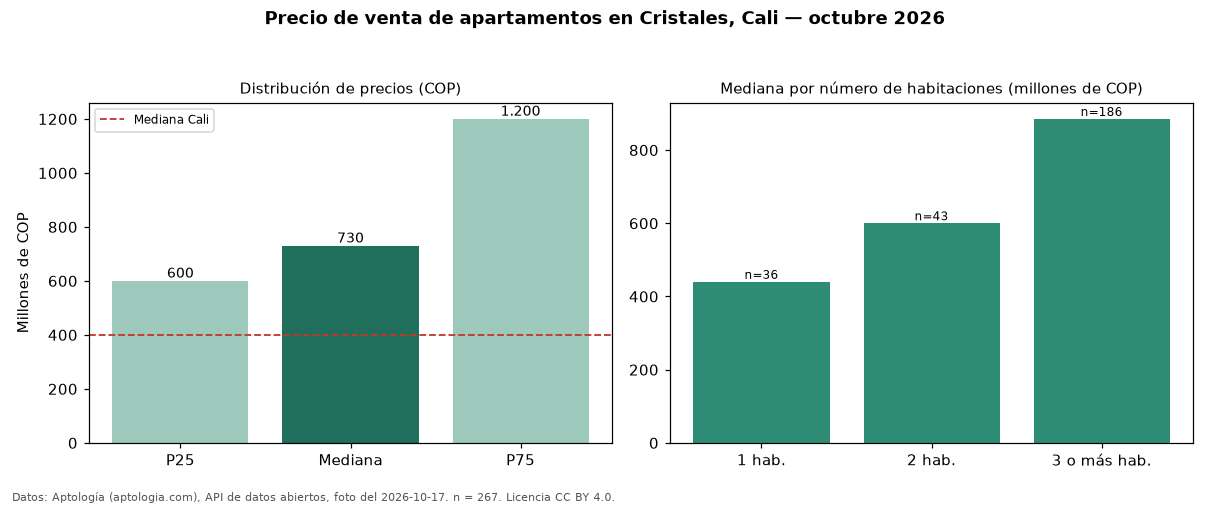

Source data for this figure (header and first rows):
seccion, metrica, valor_cop, n
precio, p25, 600000000, 267
precio, mediana, 730000000, 267
precio, p75, 1200000000, 267
precio, minimo, 155000000, 267
precio, maximo, 3490000000, 267
parqueadero, avisos_con_parqueadero, 257, 267
parqueadero, mediana_con_parqueadero, 730000000, 257
habitaciones, 1, 440000000, 36
habitaciones, 2, 600000000, 43
habitaciones, 3+, 885000000, 186
ciudad, mediana_ciudad, 400000000, 
fuente, fecha_foto, 2026-10-17, 
fuente, atribucion, https://www.aptologia.com/venta/cali/cri…, 
